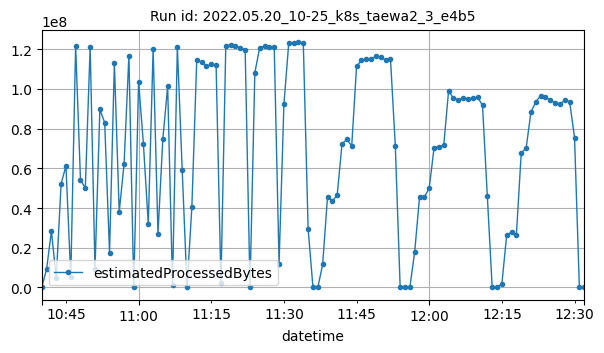

Values plotted in this chart, from the file beside it:
datetime, estimatedProcessedBytes
2022-05-20T10:40:00Z, 1840
2022-05-20T10:41:00Z, 9141881
2022-05-20T10:42:00Z, 28356414
2022-05-20T10:43:00Z, 4784287
2022-05-20T10:44:00Z, 52157936
2022-05-20T10:45:00Z, 61266778
2022-05-20T10:46:00Z, 5338204
2022-05-20T10:47:00Z, 121663935
2022-05-20T10:48:00Z, 54149535
2022-05-20T10:49:00Z, 50124132
2022-05-20T10:50:00Z, 121259513
2022-05-20T10:51:00Z, 9309314
2022-05-20T10:52:00Z, 89641939
2022-05-20T10:53:00Z, 83033913
2022-05-20T10:54:00Z, 17498156
2022-05-20T10:55:00Z, 113002710
2022-05-20T10:56:00Z, 38110397
2022-05-20T10:57:00Z, 62158388
2022-05-20T10:58:00Z, 116649536
2022-05-20T10:59:00Z, 2378
2022-05-20T11:00:00Z, 103642525
2022-05-20T11:01:00Z, 72039939
2022-05-20T11:02:00Z, 31958305
2022-05-20T11:03:00Z, 119907709
2022-05-20T11:04:00Z, 27024188
2022-05-20T11:05:00Z, 74675582
2022-05-20T11:06:00Z, 101317789
2022-05-20T11:07:00Z, 1443138
2022-05-20T11:08:00Z, 121197479
2022-05-20T11:09:00Z, 59179092
2022-05-20T11:10:00Z, 2378
2022-05-20T11:11:00Z, 40685726
2022-05-20T11:12:00Z, 114364064
2022-05-20T11:13:00Z, 113418984
2022-05-20T11:14:00Z, 111355029
2022-05-20T11:15:00Z, 112322232
2022-05-20T11:16:00Z, 112020535
2022-05-20T11:17:00Z, 2213699
2022-05-20T11:18:00Z, 121660886
2022-05-20T11:19:00Z, 122208770
2022-05-20T11:20:00Z, 121729256
2022-05-20T11:21:00Z, 120587631
2022-05-20T11:22:00Z, 119770931
2022-05-20T11:23:00Z, 2304
2022-05-20T11:24:00Z, 108144529
2022-05-20T11:25:00Z, 120797697
2022-05-20T11:26:00Z, 121531003
2022-05-20T11:27:00Z, 121311556
2022-05-20T11:28:00Z, 121177120
2022-05-20T11:29:00Z, 12072098
2022-05-20T11:30:00Z, 92192770
2022-05-20T11:31:00Z, 123153751
2022-05-20T11:32:00Z, 123072798
2022-05-20T11:33:00Z, 123374295
2022-05-20T11:34:00Z, 123287566
2022-05-20T11:35:00Z, 29572665
2022-05-20T11:36:00Z, 1974
2022-05-20T11:37:00Z, 1862
2022-05-20T11:38:00Z, 11582237
2022-05-20T11:39:00Z, 45603182
... 53 more rows
